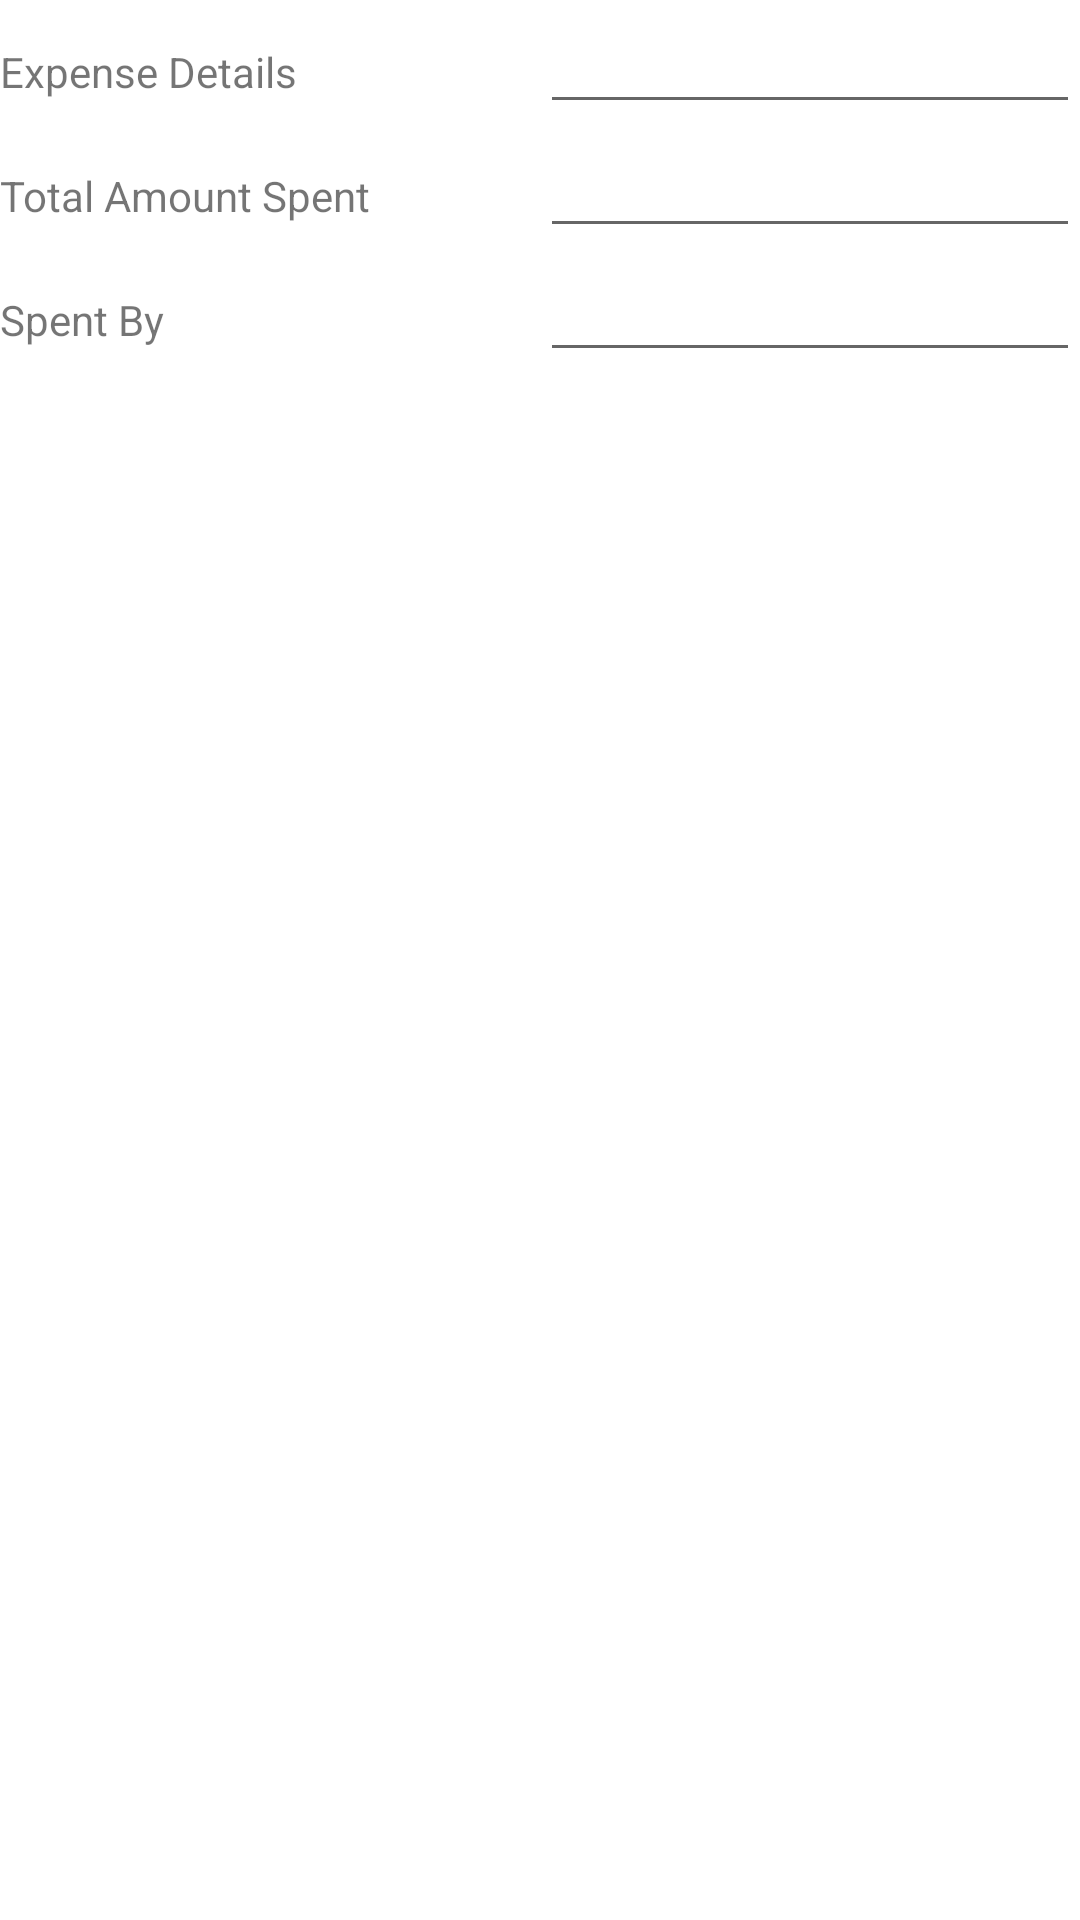

Layout XML and referenced resources for this Android screen:
<!-- AndroidManifest.xml: application theme AppTheme -->
<!-- res/layout/fragment_vouchers_road.xml -->
<?xml version="1.0" encoding="utf-8"?>
<LinearLayout xmlns:android="http://schemas.android.com/apk/res/android"
    android:orientation="vertical" android:layout_width="match_parent"
    android:layout_height="wrap_content"
    android:gravity="center_horizontal">

    <LinearLayout
        android:orientation="horizontal"
        android:layout_width="fill_parent"
        android:layout_height="wrap_content">

        <TextView
            android:layout_width="fill_parent"
            android:layout_height="wrap_content"
            android:text="@string/fragment_road_question1"
            android:id="@+id/textView2"
            android:layout_weight="1"
            android:layout_below="@+id/textView"
            android:layout_toEndOf="@id/textView2" />

        <EditText
            android:layout_width="fill_parent"
            android:layout_height="wrap_content"
            android:id="@+id/editText"
            android:layout_weight="1" />
    </LinearLayout>

    <LinearLayout
        android:orientation="horizontal"
        android:layout_width="fill_parent"
        android:layout_height="wrap_content">

        <TextView
            android:layout_width="fill_parent"
            android:layout_height="wrap_content"
            android:text="@string/fragment_road_question2"
            android:id="@+id/textView4"
            android:layout_below="@+id/textView3"
            android:layout_weight="1" />

        <EditText
            android:layout_width="fill_parent"
            android:layout_height="wrap_content"
            android:inputType="number"
            android:ems="10"
            android:id="@+id/editText3"
            android:layout_weight="1" />
    </LinearLayout>

    <LinearLayout
        android:orientation="horizontal"
        android:layout_width="fill_parent"
        android:layout_height="fill_parent">

        <TextView
            android:layout_width="fill_parent"
            android:layout_height="wrap_content"
            android:text="@string/fragment_road_question3"
            android:id="@+id/textView6"
            android:layout_weight="1" />

        <EditText
            android:layout_width="fill_parent"
            android:layout_height="wrap_content"
            android:id="@+id/editText5"
            android:layout_weight="1" />
    </LinearLayout>

    <Button
        android:layout_width="fill_parent"
        android:layout_height="wrap_content"
        android:text="@string/submit"
        android:id="@+id/btn_submit"
        android:layout_weight="1"
        android:layout_below="@+id/linearLayout3" />

</LinearLayout>
<!-- resources referenced by this layout -->
<resources>
  <string name="fragment_road_question1">Expense Details</string>
  <string name="fragment_road_question2">Total Amount Spent</string>
  <string name="fragment_road_question3">Spent By</string>
  <string name="submit">Submit</string>
</resources>
